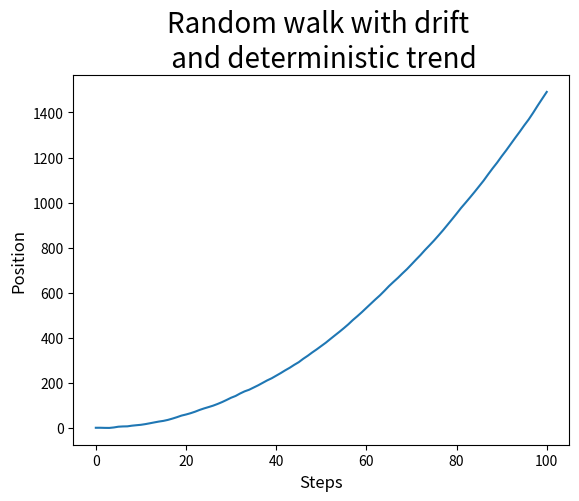

Reproduce this figure in Python.
import random as rand
from math import log
import numpy as np
import matplotlib.pyplot as plt

"""
# Random walk with drift 
# Takes in the number of steps num and outputs an array of size num+1 and the position at each step
def rand_walk_drift(num, a):
    L = [0]
    pos = 0
    for i in range(num):
        # a is the drift term
        pos = a + pos + rand.gauss(0, 1)
        L.append(pos)
    return np.array(range(num+1)), L

rand.seed(123)

plt.title('Random walk with drift', fontsize=20)
plt.xlabel('Steps', fontsize=12)
plt.ylabel('Position', fontsize=12)
plt.plot(rand_walk_drift(100, 0.5)[0], rand_walk_drift(100, 0.5)[1])
plt.show()
"""

"""
# random walk with deterministic trend
def rand_walk_det(num, a, b):
    L = [0]
    pos = 0
    for i in range(num):
        # a is the drift term
        pos = a + b*i + rand.gauss(0, 1)
        L.append(pos)
    return np.array(range(num+1)), L

rand.seed(123)

plt.title('Random walk with \ndeterministic trend', fontsize=20)
plt.xlabel('Steps', fontsize=12)
plt.ylabel('Position', fontsize=12)
plt.plot(rand_walk_det(100, 0.05, 0.3)[0], rand_walk_det(100, 0.05, 0.3)[1])
plt.show()

"""
# Random walk with drift and deterministic trend
def rand_walk_drift_det(num, a, b):
    L = [0]
    pos = 0
    for i in range(num):
# a is the drift term
        pos = a + b*i + pos +  rand.gauss(0,1)
        L.append(pos)
    return np.array(range(num+1)), L

rand.seed(123)

plt.title('Random walk with drift \n and deterministic trend', fontsize=20)
plt.xlabel('Steps', fontsize=12)
plt.ylabel('Position', fontsize=12)
plt.plot(rand_walk_drift_det(100, 0.05, 0.3)[0],rand_walk_drift_det(100, 0.05, 0.3)[1])
plt.show()